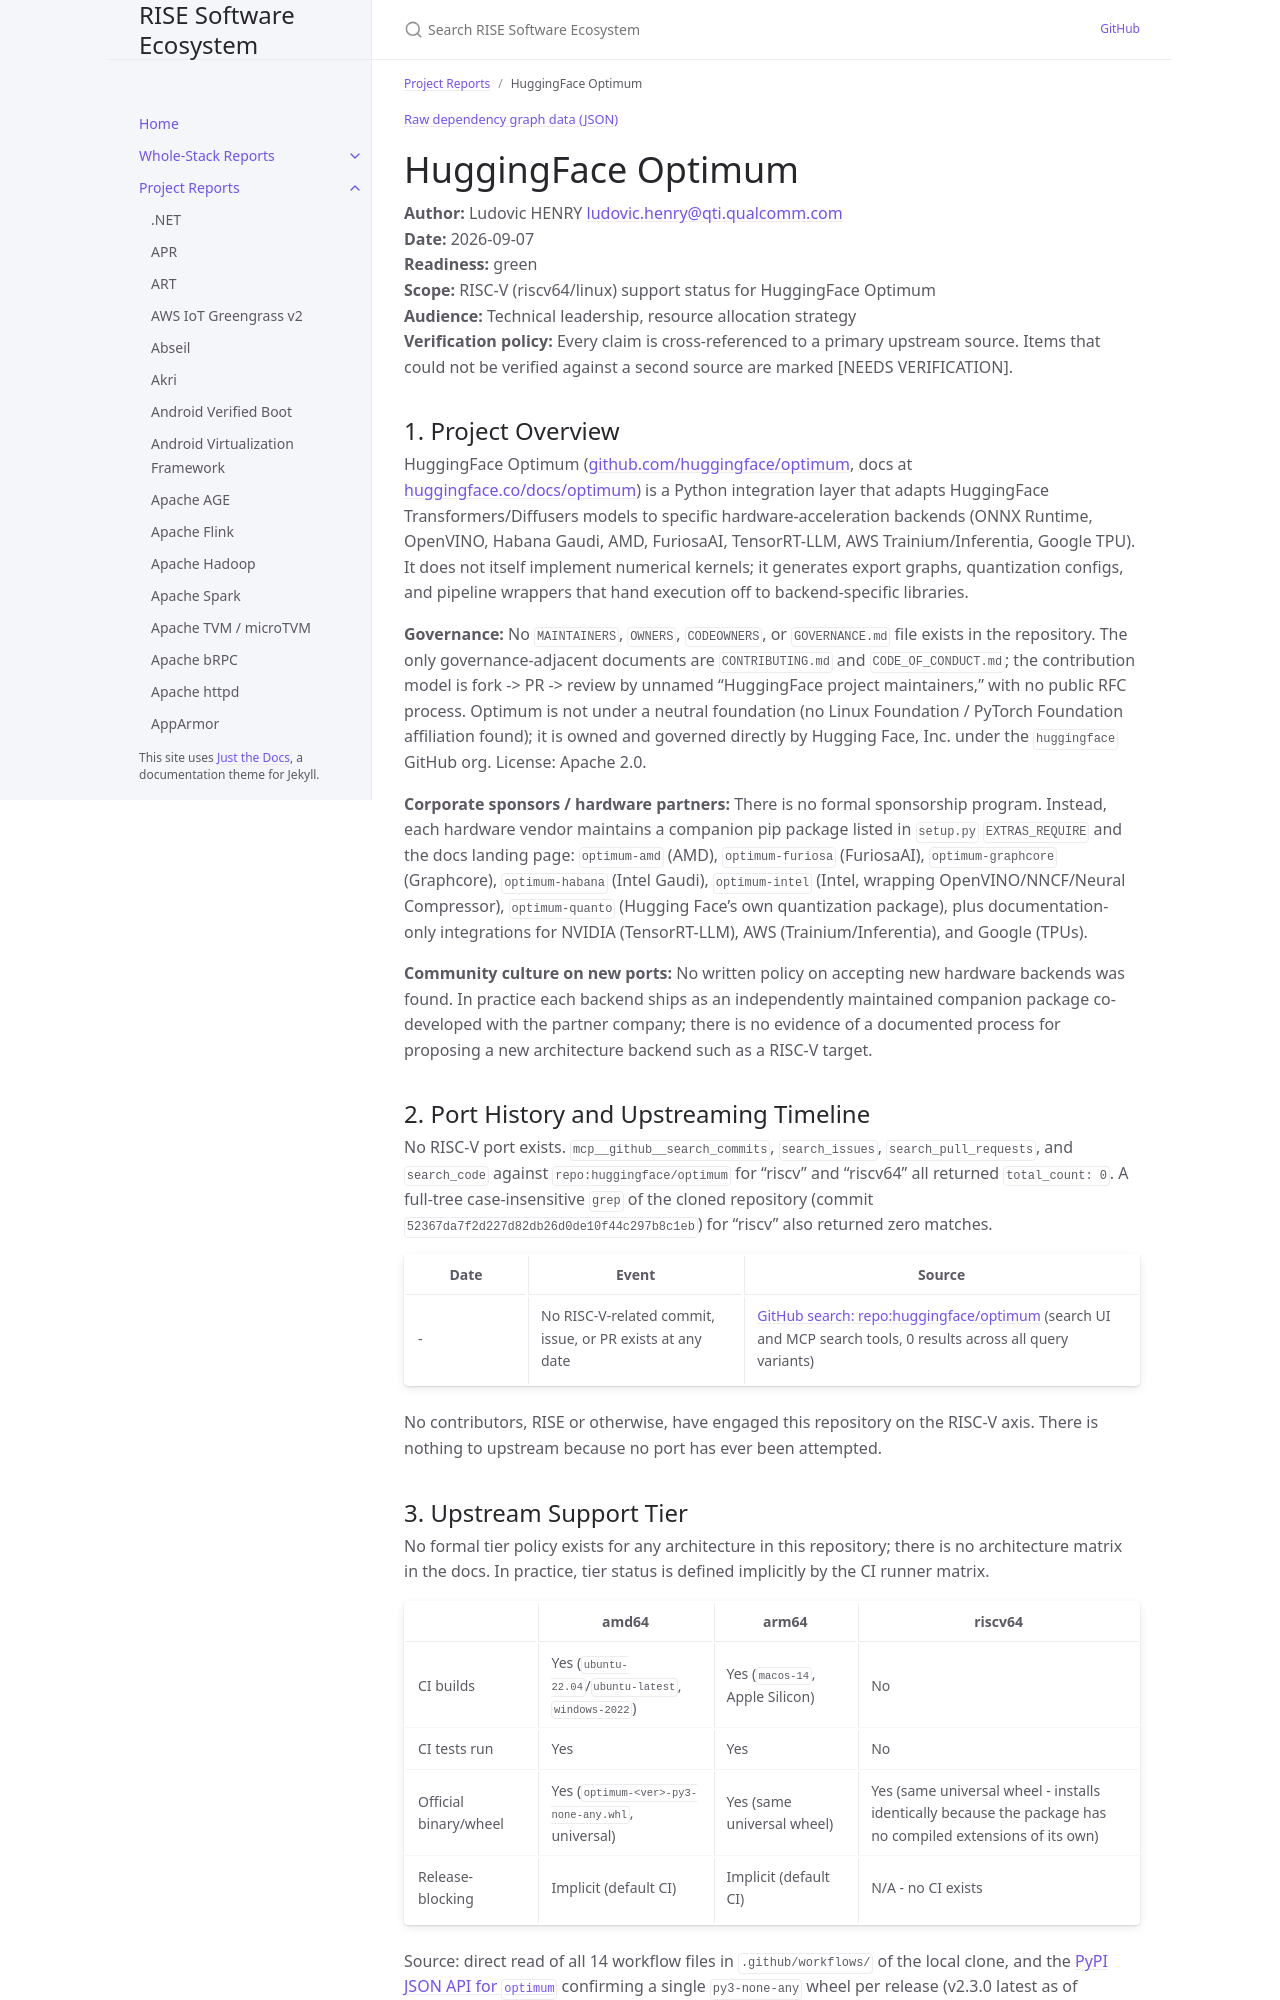

repository: riseproject-dev/sw-ecosystem · page: project-reports/huggingface-optimum.html · generator: jekyll

---
title: HuggingFace Optimum
parent: Project Reports
color: green
dependencies:
  - name: PyTorch
    relation: runtime-dependency
    criticality: critical
  - name: NumPy
    relation: runtime-dependency
    criticality: critical
  - name: HuggingFace Transformers
    relation: runtime-dependency
    criticality: critical
  - name: sentencepiece
    relation: runtime-dependency
    criticality: optional
  - name: ONNX
    relation: runtime-dependency
    criticality: critical
  - name: OpenVINO Runtime
    relation: runtime-dependency
    criticality: optional
  - name: Intel Neural Compressor (INC)
    relation: runtime-dependency
    criticality: optional
  - name: NNCF (Neural Network Compression Framework)
    relation: runtime-dependency
    criticality: optional
---

{% include dependency-graph.html slug="dependencies" subset="huggingface-optimum" %}

# HuggingFace Optimum

**Author:** Ludovic HENRY <ludovic.henry@qti.qualcomm.com><br/>
**Date:** 2026-09-07<br/>
**Readiness:** green<br/>
**Scope:** RISC-V (riscv64/linux) support status for HuggingFace Optimum<br/>
**Audience:** Technical leadership, resource allocation strategy<br/>
**Verification policy:** Every claim is cross-referenced to a primary upstream source. Items that could not be verified against a second source are marked [NEEDS VERIFICATION].<br/>

## 1. Project Overview

HuggingFace Optimum ([github.com/huggingface/optimum](https://github.com/huggingface/optimum), docs at [huggingface.co/docs/optimum](https://huggingface.co/docs/optimum)) is a Python integration layer that adapts HuggingFace Transformers/Diffusers models to specific hardware-acceleration backends (ONNX Runtime, OpenVINO, Habana Gaudi, AMD, FuriosaAI, TensorRT-LLM, AWS Trainium/Inferentia, Google TPU). It does not itself implement numerical kernels; it generates export graphs, quantization configs, and pipeline wrappers that hand execution off to backend-specific libraries.

**Governance:** No `MAINTAINERS`, `OWNERS`, `CODEOWNERS`, or `GOVERNANCE.md` file exists in the repository. The only governance-adjacent documents are `CONTRIBUTING.md` and `CODE_OF_CONDUCT.md`; the contribution model is fork -> PR -> review by unnamed "HuggingFace project maintainers," with no public RFC process. Optimum is not under a neutral foundation (no Linux Foundation / PyTorch Foundation affiliation found); it is owned and governed directly by Hugging Face, Inc. under the `huggingface` GitHub org. License: Apache 2.0.

**Corporate sponsors / hardware partners:** There is no formal sponsorship program. Instead, each hardware vendor maintains a companion pip package listed in `setup.py` `EXTRAS_REQUIRE` and the docs landing page: `optimum-amd` (AMD), `optimum-furiosa` (FuriosaAI), `optimum-graphcore` (Graphcore), `optimum-habana` (Intel Gaudi), `optimum-intel` (Intel, wrapping OpenVINO/NNCF/Neural Compressor), `optimum-quanto` (Hugging Face's own quantization package), plus documentation-only integrations for NVIDIA (TensorRT-LLM), AWS (Trainium/Inferentia), and Google (TPUs).

**Community culture on new ports:** No written policy on accepting new hardware backends was found. In practice each backend ships as an independently maintained companion package co-developed with the partner company; there is no evidence of a documented process for proposing a new architecture backend such as a RISC-V target.

## 2. Port History and Upstreaming Timeline

No RISC-V port exists. `mcp__github__search_commits`, `search_issues`, `search_pull_requests`, and `search_code` against `repo:huggingface/optimum` for "riscv" and "riscv64" all returned `total_count: 0`. A full-tree case-insensitive `grep` of the cloned repository (commit `52367da7f2d227d82db26d0de10f44c297b8c1eb`) for "riscv" also returned zero matches.

| Date | Event | Source |
|---|---|---|
| - | No RISC-V-related commit, issue, or PR exists at any date | [GitHub search: repo:huggingface/optimum](https://github.com/huggingface/optimum) (search UI and MCP search tools, 0 results across all query variants) |

No contributors, RISE or otherwise, have engaged this repository on the RISC-V axis. There is nothing to upstream because no port has ever been attempted.
